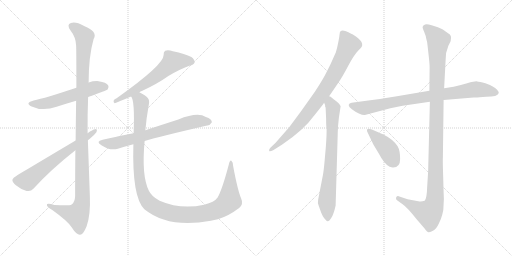
t = 0.00 s
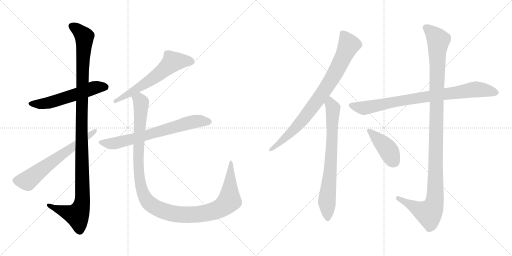
t = 2.00 s
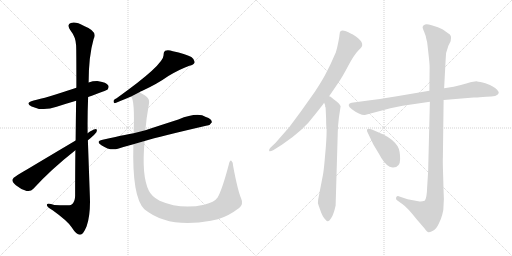
t = 3.99 s
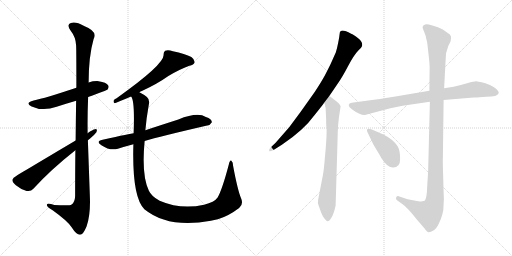
t = 5.99 s
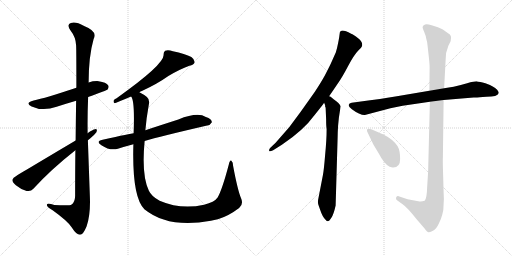
t = 7.98 s
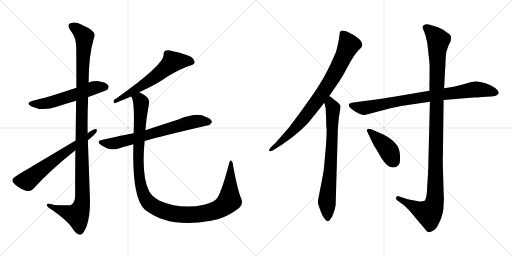
t = 9.98 s

The animated SVG that drew these frames (rendered in a browser with its animation timeline set to each time). Animation: 11 CSS @keyframes rules; one cycle of 9.98 s.

<svg version="1.1" viewBox="0 0 2048 1024" xmlns="http://www.w3.org/2000/svg">
  <g stroke="lightgray" stroke-dasharray="1,1" stroke-width="1" transform="scale(4, 4)">
    <line x1="0" y1="0" x2="256" y2="256"></line>
    <line x1="256" y1="0" x2="0" y2="256"></line>
    <line x1="128" y1="0" x2="128" y2="256"></line>
    <line x1="0" y1="128" x2="256" y2="128"></line>
    <line x1="256" y1="0" x2="512" y2="256"></line>
    <line x1="512" y1="0" x2="256" y2="256"></line>
    <line x1="384" y1="0" x2="384" y2="256"></line>
    <line x1="256" y1="128" x2="512" y2="128"></line>
  </g>
<g transform="scale(1, -1) translate(0, -850)">
   <style type="text/css">
    @keyframes keyframes0 {
      from {
       stroke: black;
       stroke-dashoffset: 562;
       stroke-width: 128;
       }
       65% {
       animation-timing-function: step-end;
       stroke: black;
       stroke-dashoffset: 0;
       stroke-width: 128;
       }
       to {
       stroke: black;
       stroke-width: 1024;
       }
       }
       #make-me-a-hanzi-animation-0 {
         animation: keyframes0 0.707357s both;
         animation-delay: 0.000000s;
         animation-timing-function: linear;
       }
    @keyframes keyframes1 {
      from {
       stroke: black;
       stroke-dashoffset: 1157;
       stroke-width: 128;
       }
       79% {
       animation-timing-function: step-end;
       stroke: black;
       stroke-dashoffset: 0;
       stroke-width: 128;
       }
       to {
       stroke: black;
       stroke-width: 1024;
       }
       }
       #make-me-a-hanzi-animation-1 {
         animation: keyframes1 1.191569s both;
         animation-delay: 0.707357s;
         animation-timing-function: linear;
       }
    @keyframes keyframes2 {
      from {
       stroke: black;
       stroke-dashoffset: 638;
       stroke-width: 128;
       }
       67% {
       animation-timing-function: step-end;
       stroke: black;
       stroke-dashoffset: 0;
       stroke-width: 128;
       }
       to {
       stroke: black;
       stroke-width: 1024;
       }
       }
       #make-me-a-hanzi-animation-2 {
         animation: keyframes2 0.769206s both;
         animation-delay: 1.898926s;
         animation-timing-function: linear;
       }
    @keyframes keyframes3 {
      from {
       stroke: black;
       stroke-dashoffset: 615;
       stroke-width: 128;
       }
       67% {
       animation-timing-function: step-end;
       stroke: black;
       stroke-dashoffset: 0;
       stroke-width: 128;
       }
       to {
       stroke: black;
       stroke-width: 1024;
       }
       }
       #make-me-a-hanzi-animation-3 {
         animation: keyframes3 0.750488s both;
         animation-delay: 2.668132s;
         animation-timing-function: linear;
       }
    @keyframes keyframes4 {
      from {
       stroke: black;
       stroke-dashoffset: 698;
       stroke-width: 128;
       }
       69% {
       animation-timing-function: step-end;
       stroke: black;
       stroke-dashoffset: 0;
       stroke-width: 128;
       }
       to {
       stroke: black;
       stroke-width: 1024;
       }
       }
       #make-me-a-hanzi-animation-4 {
         animation: keyframes4 0.818034s both;
         animation-delay: 3.418620s;
         animation-timing-function: linear;
       }
    @keyframes keyframes5 {
      from {
       stroke: black;
       stroke-dashoffset: 1210;
       stroke-width: 128;
       }
       80% {
       animation-timing-function: step-end;
       stroke: black;
       stroke-dashoffset: 0;
       stroke-width: 128;
       }
       to {
       stroke: black;
       stroke-width: 1024;
       }
       }
       #make-me-a-hanzi-animation-5 {
         animation: keyframes5 1.234701s both;
         animation-delay: 4.236654s;
         animation-timing-function: linear;
       }
    @keyframes keyframes6 {
      from {
       stroke: black;
       stroke-dashoffset: 833;
       stroke-width: 128;
       }
       73% {
       animation-timing-function: step-end;
       stroke: black;
       stroke-dashoffset: 0;
       stroke-width: 128;
       }
       to {
       stroke: black;
       stroke-width: 1024;
       }
       }
       #make-me-a-hanzi-animation-6 {
         animation: keyframes6 0.927897s both;
         animation-delay: 5.471355s;
         animation-timing-function: linear;
       }
    @keyframes keyframes7 {
      from {
       stroke: black;
       stroke-dashoffset: 742;
       stroke-width: 128;
       }
       71% {
       animation-timing-function: step-end;
       stroke: black;
       stroke-dashoffset: 0;
       stroke-width: 128;
       }
       to {
       stroke: black;
       stroke-width: 1024;
       }
       }
       #make-me-a-hanzi-animation-7 {
         animation: keyframes7 0.853841s both;
         animation-delay: 6.399252s;
         animation-timing-function: linear;
       }
    @keyframes keyframes8 {
      from {
       stroke: black;
       stroke-dashoffset: 843;
       stroke-width: 128;
       }
       73% {
       animation-timing-function: step-end;
       stroke: black;
       stroke-dashoffset: 0;
       stroke-width: 128;
       }
       to {
       stroke: black;
       stroke-width: 1024;
       }
       }
       #make-me-a-hanzi-animation-8 {
         animation: keyframes8 0.936035s both;
         animation-delay: 7.253093s;
         animation-timing-function: linear;
       }
    @keyframes keyframes9 {
      from {
       stroke: black;
       stroke-dashoffset: 1165;
       stroke-width: 128;
       }
       79% {
       animation-timing-function: step-end;
       stroke: black;
       stroke-dashoffset: 0;
       stroke-width: 128;
       }
       to {
       stroke: black;
       stroke-width: 1024;
       }
       }
       #make-me-a-hanzi-animation-9 {
         animation: keyframes9 1.198079s both;
         animation-delay: 8.189128s;
         animation-timing-function: linear;
       }
    @keyframes keyframes10 {
      from {
       stroke: black;
       stroke-dashoffset: 417;
       stroke-width: 128;
       }
       58% {
       animation-timing-function: step-end;
       stroke: black;
       stroke-dashoffset: 0;
       stroke-width: 128;
       }
       to {
       stroke: black;
       stroke-width: 1024;
       }
       }
       #make-me-a-hanzi-animation-10 {
         animation: keyframes10 0.589355s both;
         animation-delay: 9.387207s;
         animation-timing-function: linear;
       }
</style>
<path d="M 352.5 462.5 Q 427.5 489.5 430.5 492.5 Q 437.5 501.5 432.5 509.5 Q 425.5 521.5 394.5 525.5 Q 373.5 526.5 354.5 520.5 L 305.5 499.5 Q 179.5 457.5 134.5 448.5 Q 97.5 438.5 126.5 424.5 Q 171.5 403.5 226.5 423.5 Q 263.5 435.5 304.5 447.5 L 352.5 462.5 Z" fill="lightgray"></path> 
<path d="M 301.5 249.5 Q 300.5 167.5 300.5 66.5 Q 299.5 41.5 286.5 32.5 Q 279.5 26.5 217.5 30.5 Q 184.5 40.5 187.5 29.5 Q 188.5 22.5 210.5 9.5 Q 270.5 -33.5 286.5 -58.5 Q 305.5 -88.5 319.5 -88.5 Q 332.5 -89.5 346.5 -54.5 Q 362.5 -9.5 359.5 63.5 L 350.5 317.5 Q 349.5 390.5 352.5 462.5 L 354.5 520.5 Q 354.5 625.5 374.5 694.5 Q 392.5 724.5 336.5 746.5 Q 302.5 765.5 283.5 758.5 Q 265.5 752.5 281.5 729.5 Q 303.5 701.5 304.5 668.5 Q 305.5 650.5 305.5 499.5 L 304.5 447.5 Q 303.5 380.5 302.5 288.5 L 301.5 249.5 Z" fill="lightgray"></path> 
<path d="M 302.5 288.5 Q 68.5 149.5 66.5 147.5 Q 51.5 140.5 49.5 131.5 Q 48.5 122.5 63.5 109.5 Q 82.5 93.5 106.5 86.5 Q 122.5 82.5 133.5 95.5 Q 202.5 171.5 301.5 249.5 L 361.5 297.5 Q 376.5 309.5 385.5 321.5 Q 391.5 334.5 380.5 333.5 Q 370.5 332.5 350.5 317.5 L 302.5 288.5 Z" fill="lightgray"></path> 
<path d="M 557.5 481.5 Q 561.5 484.5 567.5 486.5 Q 628.5 514.5 673.5 546.5 Q 718.5 573.5 757.5 587.5 Q 775.5 591.5 778.5 600.5 Q 779.5 612.5 765.5 622.5 Q 740.5 635.5 691.5 645.5 Q 673.5 651.5 660.5 647.5 Q 653.5 641.5 654.5 630.5 Q 655.5 591.5 466.5 457.5 Q 460.5 454.5 455.5 450.5 Q 451.5 440.5 458.5 437.5 Q 470.5 441.5 524.5 464.5 L 557.5 481.5 Z" fill="lightgray"></path> 
<path d="M 578.5 286.5 Q 638.5 304.5 828.5 348.5 Q 838.5 347.5 847.5 361.5 Q 847.5 374.5 823.5 382.5 Q 790.5 403.5 713.5 372.5 Q 638.5 348.5 581.5 329.5 L 534.5 317.5 Q 525.5 317.5 410.5 291.5 Q 380.5 285.5 405.5 269.5 Q 441.5 245.5 471.5 255.5 Q 499.5 264.5 533.5 273.5 L 578.5 286.5 Z" fill="lightgray"></path> 
<path d="M 963.5 59.5 Q 950.5 90.5 932.5 186.5 Q 932.5 202.5 925.5 207.5 Q 919.5 210.5 915.5 193.5 Q 888.5 91.5 870.5 60.5 Q 857.5 41.5 816.5 31.5 Q 723.5 10.5 638.5 47.5 Q 605.5 65.5 595.5 87.5 Q 565.5 147.5 578.5 286.5 L 581.5 329.5 Q 585.5 378.5 595.5 433.5 Q 599.5 452.5 587.5 462.5 Q 575.5 472.5 557.5 481.5 C 531.5 497.5 515.5 493.5 524.5 464.5 Q 539.5 449.5 534.5 317.5 L 533.5 273.5 Q 527.5 62.5 577.5 13.5 Q 673.5 -64.5 843.5 -32.5 Q 856.5 -29.5 871.5 -26.5 Q 914.5 -13.5 956.5 18.5 Q 975.5 33.5 963.5 59.5 Z" fill="lightgray"></path> 
<path d="M 1359.5 721.5 L 1357.5 707.5 Q 1357.5 703.5 1352.5 678.5 Q 1347.5 653.5 1343.5 641.5 L 1326.5 603.5 Q 1323.5 595.5 1307.5 564.5 Q 1292.5 533.5 1259.5 483.5 L 1203.5 404.5 L 1157.5 342.5 L 1102.5 279.5 L 1081.5 259.5 Q 1075.5 253.5 1076.5 247.5 Q 1077.5 241.5 1092.5 249.5 L 1127.5 271.5 Q 1214.5 329.5 1258.5 390.5 L 1285.5 424.5 Q 1292.5 432.5 1296.5 439.5 L 1316.5 465.5 L 1350.5 515.5 Q 1368.5 540.5 1392.5 586.5 Q 1416.5 631.5 1431.5 646.5 Q 1446.5 660.5 1448.5 667.5 Q 1451.5 682.5 1432.5 697.5 Q 1413.5 712.5 1404.5 715.5 Q 1364.5 736.5 1359.5 721.5 Z" fill="lightgray"></path> 
<path d="M 1296.5 439.5 L 1300.5 429.5 L 1300.5 424.5 L 1302.5 419.5 L 1304.5 373.5 Q 1304.5 344.5 1306.5 334.5 Q 1306.5 291.5 1300.5 230.5 Q 1295.5 169.5 1291.5 149.5 L 1272.5 51.5 Q 1270.5 39.5 1273.5 31.5 L 1280.5 11.5 Q 1289.5 -15.5 1300.5 -26.5 Q 1306.5 -35.5 1311.5 -34.5 Q 1316.5 -34.5 1325.5 -20.5 Q 1334.5 -7.5 1342.5 28.5 L 1350.5 301.5 Q 1350.5 319.5 1352.5 349.5 L 1355.5 379.5 L 1362.5 425.5 Q 1358.5 437.5 1334.5 453.5 L 1322.5 463.5 L 1316.5 465.5 C 1290.5 481.5 1288.5 468.5 1296.5 439.5 Z" fill="lightgray"></path> 
<path d="M 1717.5 487.5 L 1587.5 465.5 Q 1505.5 452.5 1480.5 449.5 L 1406.5 439.5 Q 1396.5 438.5 1394.5 430.5 Q 1394.5 422.5 1407.5 413.5 Q 1420.5 403.5 1435.5 396.5 Q 1451.5 389.5 1459.5 390.5 L 1561.5 417.5 L 1610.5 427.5 L 1719.5 443.5 L 1774.5 450.5 L 1894.5 460.5 Q 1907.5 459.5 1945.5 463.5 Q 1990.5 463.5 1994.5 477.5 Q 1996.5 482.5 1988.5 491.5 Q 1980.5 499.5 1972.5 503.5 Q 1962.5 510.5 1941.5 517.5 Q 1917.5 523.5 1908.5 524.5 Q 1900.5 525.5 1868.5 517.5 Q 1837.5 508.5 1814.5 503.5 L 1776.5 497.5 L 1717.5 487.5 Z" fill="lightgray"></path> 
<path d="M 1751.5 741.5 L 1726.5 749.5 Q 1707.5 755.5 1700.5 752.5 Q 1691.5 749.5 1690.5 742.5 Q 1689.5 739.5 1696.5 723.5 Q 1703.5 707.5 1705.5 693.5 Q 1709.5 683.5 1710.5 665.5 L 1715.5 620.5 Q 1718.5 592.5 1718.5 581.5 L 1717.5 487.5 L 1719.5 443.5 L 1712.5 163.5 L 1708.5 100.5 Q 1707.5 56.5 1698.5 47.5 Q 1687.5 43.5 1678.5 44.5 L 1630.5 53.5 L 1594.5 65.5 Q 1587.5 66.5 1584.5 60.5 Q 1581.5 53.5 1589.5 48.5 L 1610.5 33.5 Q 1628.5 21.5 1666.5 -26.5 L 1697.5 -62.5 Q 1708.5 -78.5 1714.5 -78.5 Q 1721.5 -79.5 1733.5 -71.5 Q 1745.5 -64.5 1755.5 -43.5 Q 1765.5 -22.5 1769.5 -6.5 Q 1774.5 8.5 1774.5 35.5 Q 1776.5 53.5 1774.5 78.5 L 1772.5 151.5 Q 1770.5 213.5 1771.5 220.5 L 1774.5 450.5 L 1776.5 497.5 L 1782.5 610.5 Q 1781.5 640.5 1793.5 667.5 L 1802.5 685.5 Q 1805.5 698.5 1803.5 705.5 Q 1802.5 712.5 1789.5 719.5 Q 1774.5 731.5 1769.5 733.5 L 1751.5 741.5 Z" fill="lightgray"></path> 
<path d="M 1533.5 312.5 L 1487.5 332.5 Q 1470.5 337.5 1468.5 332.5 Q 1466.5 327.5 1470.5 320.5 L 1493.5 272.5 L 1514.5 237.5 Q 1537.5 193.5 1558.5 183.5 Q 1569.5 179.5 1572.5 180.5 Q 1600.5 180.5 1600.5 214.5 Q 1600.5 248.5 1590.5 265.5 Q 1573.5 292.5 1533.5 312.5 Z" fill="lightgray"></path> 
      <clipPath id="make-me-a-hanzi-clip-0">
      <path d="M 352.5 462.5 Q 427.5 489.5 430.5 492.5 Q 437.5 501.5 432.5 509.5 Q 425.5 521.5 394.5 525.5 Q 373.5 526.5 354.5 520.5 L 305.5 499.5 Q 179.5 457.5 134.5 448.5 Q 97.5 438.5 126.5 424.5 Q 171.5 403.5 226.5 423.5 Q 263.5 435.5 304.5 447.5 L 352.5 462.5 Z" fill="lightgray"></path>
      </clipPath>
      <path clip-path="url(#make-me-a-hanzi-clip-0)" d="M 127.5 437.5 L 186.5 437.5 L 367.5 496.5 L 399.5 503.5 L 423.5 500.5 " fill="none" id="make-me-a-hanzi-animation-0" stroke-dasharray="434 868" stroke-linecap="round"></path>

      <clipPath id="make-me-a-hanzi-clip-1">
      <path d="M 301.5 249.5 Q 300.5 167.5 300.5 66.5 Q 299.5 41.5 286.5 32.5 Q 279.5 26.5 217.5 30.5 Q 184.5 40.5 187.5 29.5 Q 188.5 22.5 210.5 9.5 Q 270.5 -33.5 286.5 -58.5 Q 305.5 -88.5 319.5 -88.5 Q 332.5 -89.5 346.5 -54.5 Q 362.5 -9.5 359.5 63.5 L 350.5 317.5 Q 349.5 390.5 352.5 462.5 L 354.5 520.5 Q 354.5 625.5 374.5 694.5 Q 392.5 724.5 336.5 746.5 Q 302.5 765.5 283.5 758.5 Q 265.5 752.5 281.5 729.5 Q 303.5 701.5 304.5 668.5 Q 305.5 650.5 305.5 499.5 L 304.5 447.5 Q 303.5 380.5 302.5 288.5 L 301.5 249.5 Z" fill="lightgray"></path>
      </clipPath>
      <path clip-path="url(#make-me-a-hanzi-clip-1)" d="M 289.5 743.5 L 306.5 735.5 L 337.5 703.5 L 325.5 332.5 L 328.5 37.5 L 308.5 -9.5 L 194.5 28.5 " fill="none" id="make-me-a-hanzi-animation-1" stroke-dasharray="1029 2058" stroke-linecap="round"></path>

      <clipPath id="make-me-a-hanzi-clip-2">
      <path d="M 302.5 288.5 Q 68.5 149.5 66.5 147.5 Q 51.5 140.5 49.5 131.5 Q 48.5 122.5 63.5 109.5 Q 82.5 93.5 106.5 86.5 Q 122.5 82.5 133.5 95.5 Q 202.5 171.5 301.5 249.5 L 361.5 297.5 Q 376.5 309.5 385.5 321.5 Q 391.5 334.5 380.5 333.5 Q 370.5 332.5 350.5 317.5 L 302.5 288.5 Z" fill="lightgray"></path>
      </clipPath>
      <path clip-path="url(#make-me-a-hanzi-clip-2)" d="M 61.5 129.5 L 109.5 127.5 L 251.5 237.5 L 378.5 325.5 " fill="none" id="make-me-a-hanzi-animation-2" stroke-dasharray="510 1020" stroke-linecap="round"></path>

      <clipPath id="make-me-a-hanzi-clip-3">
      <path d="M 557.5 481.5 Q 561.5 484.5 567.5 486.5 Q 628.5 514.5 673.5 546.5 Q 718.5 573.5 757.5 587.5 Q 775.5 591.5 778.5 600.5 Q 779.5 612.5 765.5 622.5 Q 740.5 635.5 691.5 645.5 Q 673.5 651.5 660.5 647.5 Q 653.5 641.5 654.5 630.5 Q 655.5 591.5 466.5 457.5 Q 460.5 454.5 455.5 450.5 Q 451.5 440.5 458.5 437.5 Q 470.5 441.5 524.5 464.5 L 557.5 481.5 Z" fill="lightgray"></path>
      </clipPath>
      <path clip-path="url(#make-me-a-hanzi-clip-3)" d="M 766.5 603.5 L 690.5 603.5 L 629.5 549.5 L 580.5 515.5 L 492.5 461.5 L 480.5 461.5 L 459.5 444.5 " fill="none" id="make-me-a-hanzi-animation-3" stroke-dasharray="487 974" stroke-linecap="round"></path>

      <clipPath id="make-me-a-hanzi-clip-4">
      <path d="M 578.5 286.5 Q 638.5 304.5 828.5 348.5 Q 838.5 347.5 847.5 361.5 Q 847.5 374.5 823.5 382.5 Q 790.5 403.5 713.5 372.5 Q 638.5 348.5 581.5 329.5 L 534.5 317.5 Q 525.5 317.5 410.5 291.5 Q 380.5 285.5 405.5 269.5 Q 441.5 245.5 471.5 255.5 Q 499.5 264.5 533.5 273.5 L 578.5 286.5 Z" fill="lightgray"></path>
      </clipPath>
      <path clip-path="url(#make-me-a-hanzi-clip-4)" d="M 405.5 281.5 L 460.5 277.5 L 767.5 361.5 L 801.5 366.5 L 835.5 362.5 " fill="none" id="make-me-a-hanzi-animation-4" stroke-dasharray="570 1140" stroke-linecap="round"></path>

      <clipPath id="make-me-a-hanzi-clip-5">
      <path d="M 963.5 59.5 Q 950.5 90.5 932.5 186.5 Q 932.5 202.5 925.5 207.5 Q 919.5 210.5 915.5 193.5 Q 888.5 91.5 870.5 60.5 Q 857.5 41.5 816.5 31.5 Q 723.5 10.5 638.5 47.5 Q 605.5 65.5 595.5 87.5 Q 565.5 147.5 578.5 286.5 L 581.5 329.5 Q 585.5 378.5 595.5 433.5 Q 599.5 452.5 587.5 462.5 Q 575.5 472.5 557.5 481.5 C 531.5 497.5 515.5 493.5 524.5 464.5 Q 539.5 449.5 534.5 317.5 L 533.5 273.5 Q 527.5 62.5 577.5 13.5 Q 673.5 -64.5 843.5 -32.5 Q 856.5 -29.5 871.5 -26.5 Q 914.5 -13.5 956.5 18.5 Q 975.5 33.5 963.5 59.5 Z" fill="lightgray"></path>
      </clipPath>
      <path clip-path="url(#make-me-a-hanzi-clip-5)" d="M 530.5 465.5 L 559.5 449.5 L 564.5 440.5 L 553.5 174.5 L 571.5 80.5 L 579.5 60.5 L 601.5 33.5 L 658.5 4.5 L 726.5 -8.5 L 791.5 -7.5 L 866.5 10.5 L 917.5 48.5 L 924.5 201.5 " fill="none" id="make-me-a-hanzi-animation-5" stroke-dasharray="1082 2164" stroke-linecap="round"></path>

      <clipPath id="make-me-a-hanzi-clip-6">
      <path d="M 1359.5 721.5 L 1357.5 707.5 Q 1357.5 703.5 1352.5 678.5 Q 1347.5 653.5 1343.5 641.5 L 1326.5 603.5 Q 1323.5 595.5 1307.5 564.5 Q 1292.5 533.5 1259.5 483.5 L 1203.5 404.5 L 1157.5 342.5 L 1102.5 279.5 L 1081.5 259.5 Q 1075.5 253.5 1076.5 247.5 Q 1077.5 241.5 1092.5 249.5 L 1127.5 271.5 Q 1214.5 329.5 1258.5 390.5 L 1285.5 424.5 Q 1292.5 432.5 1296.5 439.5 L 1316.5 465.5 L 1350.5 515.5 Q 1368.5 540.5 1392.5 586.5 Q 1416.5 631.5 1431.5 646.5 Q 1446.5 660.5 1448.5 667.5 Q 1451.5 682.5 1432.5 697.5 Q 1413.5 712.5 1404.5 715.5 Q 1364.5 736.5 1359.5 721.5 Z" fill="lightgray"></path>
      </clipPath>
      <path clip-path="url(#make-me-a-hanzi-clip-6)" d="M 1372.5 713.5 L 1395.5 670.5 L 1321.5 525.5 L 1193.5 351.5 L 1140.5 297.5 L 1082.5 252.5 " fill="none" id="make-me-a-hanzi-animation-6" stroke-dasharray="705 1410" stroke-linecap="round"></path>

      <clipPath id="make-me-a-hanzi-clip-7">
      <path d="M 1296.5 439.5 L 1300.5 429.5 L 1300.5 424.5 L 1302.5 419.5 L 1304.5 373.5 Q 1304.5 344.5 1306.5 334.5 Q 1306.5 291.5 1300.5 230.5 Q 1295.5 169.5 1291.5 149.5 L 1272.5 51.5 Q 1270.5 39.5 1273.5 31.5 L 1280.5 11.5 Q 1289.5 -15.5 1300.5 -26.5 Q 1306.5 -35.5 1311.5 -34.5 Q 1316.5 -34.5 1325.5 -20.5 Q 1334.5 -7.5 1342.5 28.5 L 1350.5 301.5 Q 1350.5 319.5 1352.5 349.5 L 1355.5 379.5 L 1362.5 425.5 Q 1358.5 437.5 1334.5 453.5 L 1322.5 463.5 L 1316.5 465.5 C 1290.5 481.5 1288.5 468.5 1296.5 439.5 Z" fill="lightgray"></path>
      </clipPath>
      <path clip-path="url(#make-me-a-hanzi-clip-7)" d="M 1317.5 457.5 L 1331.5 406.5 L 1322.5 188.5 L 1307.5 42.5 L 1309.5 -25.5 " fill="none" id="make-me-a-hanzi-animation-7" stroke-dasharray="614 1228" stroke-linecap="round"></path>

      <clipPath id="make-me-a-hanzi-clip-8">
      <path d="M 1717.5 487.5 L 1587.5 465.5 Q 1505.5 452.5 1480.5 449.5 L 1406.5 439.5 Q 1396.5 438.5 1394.5 430.5 Q 1394.5 422.5 1407.5 413.5 Q 1420.5 403.5 1435.5 396.5 Q 1451.5 389.5 1459.5 390.5 L 1561.5 417.5 L 1610.5 427.5 L 1719.5 443.5 L 1774.5 450.5 L 1894.5 460.5 Q 1907.5 459.5 1945.5 463.5 Q 1990.5 463.5 1994.5 477.5 Q 1996.5 482.5 1988.5 491.5 Q 1980.5 499.5 1972.5 503.5 Q 1962.5 510.5 1941.5 517.5 Q 1917.5 523.5 1908.5 524.5 Q 1900.5 525.5 1868.5 517.5 Q 1837.5 508.5 1814.5 503.5 L 1776.5 497.5 L 1717.5 487.5 Z" fill="lightgray"></path>
      </clipPath>
      <path clip-path="url(#make-me-a-hanzi-clip-8)" d="M 1404.5 429.5 L 1457.5 418.5 L 1579.5 444.5 L 1899.5 492.5 L 1983.5 481.5 " fill="none" id="make-me-a-hanzi-animation-8" stroke-dasharray="715 1430" stroke-linecap="round"></path>

      <clipPath id="make-me-a-hanzi-clip-9">
      <path d="M 1751.5 741.5 L 1726.5 749.5 Q 1707.5 755.5 1700.5 752.5 Q 1691.5 749.5 1690.5 742.5 Q 1689.5 739.5 1696.5 723.5 Q 1703.5 707.5 1705.5 693.5 Q 1709.5 683.5 1710.5 665.5 L 1715.5 620.5 Q 1718.5 592.5 1718.5 581.5 L 1717.5 487.5 L 1719.5 443.5 L 1712.5 163.5 L 1708.5 100.5 Q 1707.5 56.5 1698.5 47.5 Q 1687.5 43.5 1678.5 44.5 L 1630.5 53.5 L 1594.5 65.5 Q 1587.5 66.5 1584.5 60.5 Q 1581.5 53.5 1589.5 48.5 L 1610.5 33.5 Q 1628.5 21.5 1666.5 -26.5 L 1697.5 -62.5 Q 1708.5 -78.5 1714.5 -78.5 Q 1721.5 -79.5 1733.5 -71.5 Q 1745.5 -64.5 1755.5 -43.5 Q 1765.5 -22.5 1769.5 -6.5 Q 1774.5 8.5 1774.5 35.5 Q 1776.5 53.5 1774.5 78.5 L 1772.5 151.5 Q 1770.5 213.5 1771.5 220.5 L 1774.5 450.5 L 1776.5 497.5 L 1782.5 610.5 Q 1781.5 640.5 1793.5 667.5 L 1802.5 685.5 Q 1805.5 698.5 1803.5 705.5 Q 1802.5 712.5 1789.5 719.5 Q 1774.5 731.5 1769.5 733.5 L 1751.5 741.5 Z" fill="lightgray"></path>
      </clipPath>
      <path clip-path="url(#make-me-a-hanzi-clip-9)" d="M 1701.5 741.5 L 1753.5 689.5 L 1748.5 646.5 L 1740.5 55.5 L 1730.5 16.5 L 1715.5 -2.5 L 1592.5 56.5 " fill="none" id="make-me-a-hanzi-animation-9" stroke-dasharray="1037 2074" stroke-linecap="round"></path>

      <clipPath id="make-me-a-hanzi-clip-10">
      <path d="M 1533.5 312.5 L 1487.5 332.5 Q 1470.5 337.5 1468.5 332.5 Q 1466.5 327.5 1470.5 320.5 L 1493.5 272.5 L 1514.5 237.5 Q 1537.5 193.5 1558.5 183.5 Q 1569.5 179.5 1572.5 180.5 Q 1600.5 180.5 1600.5 214.5 Q 1600.5 248.5 1590.5 265.5 Q 1573.5 292.5 1533.5 312.5 Z" fill="lightgray"></path>
      </clipPath>
      <path clip-path="url(#make-me-a-hanzi-clip-10)" d="M 1474.5 327.5 L 1550.5 254.5 L 1574.5 204.5 " fill="none" id="make-me-a-hanzi-animation-10" stroke-dasharray="289 578" stroke-linecap="round"></path>

</g>
</svg>
